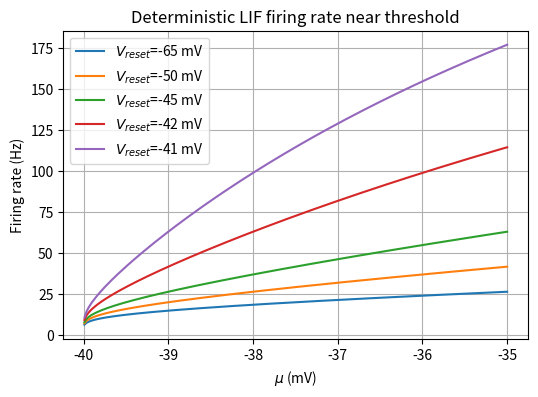

The matplotlib source for this figure:
import numpy as np
import matplotlib.pyplot as plt

# LIF parameters
taum = 20e-3       # 20 ms
tref = 2e-3        # 2 ms
Vth = -40e-3       # threshold (V)
plt.figure(figsize=(6,4))
for Vreset in np.array([-65, -50, -45, -42, -41]) * 1E-3:

    # mu values slightly above threshold
    mu = np.linspace(Vth + 1e-5, Vth + 5e-3, 200)  # V
    T = taum * np.log((mu - Vreset) / (mu - Vth))
    rate = 1. / (T + tref)  # firing rate in Hz


    plt.plot(mu*1e3, rate, label=r"$V_{reset}$=" + f"{Vreset * 1E3:.0f} mV")

plt.xlabel(r'$\mu$ (mV)')
plt.ylabel('Firing rate (Hz)')
plt.title('Deterministic LIF firing rate near threshold')
plt.legend()
plt.grid(True)
plt.show()
